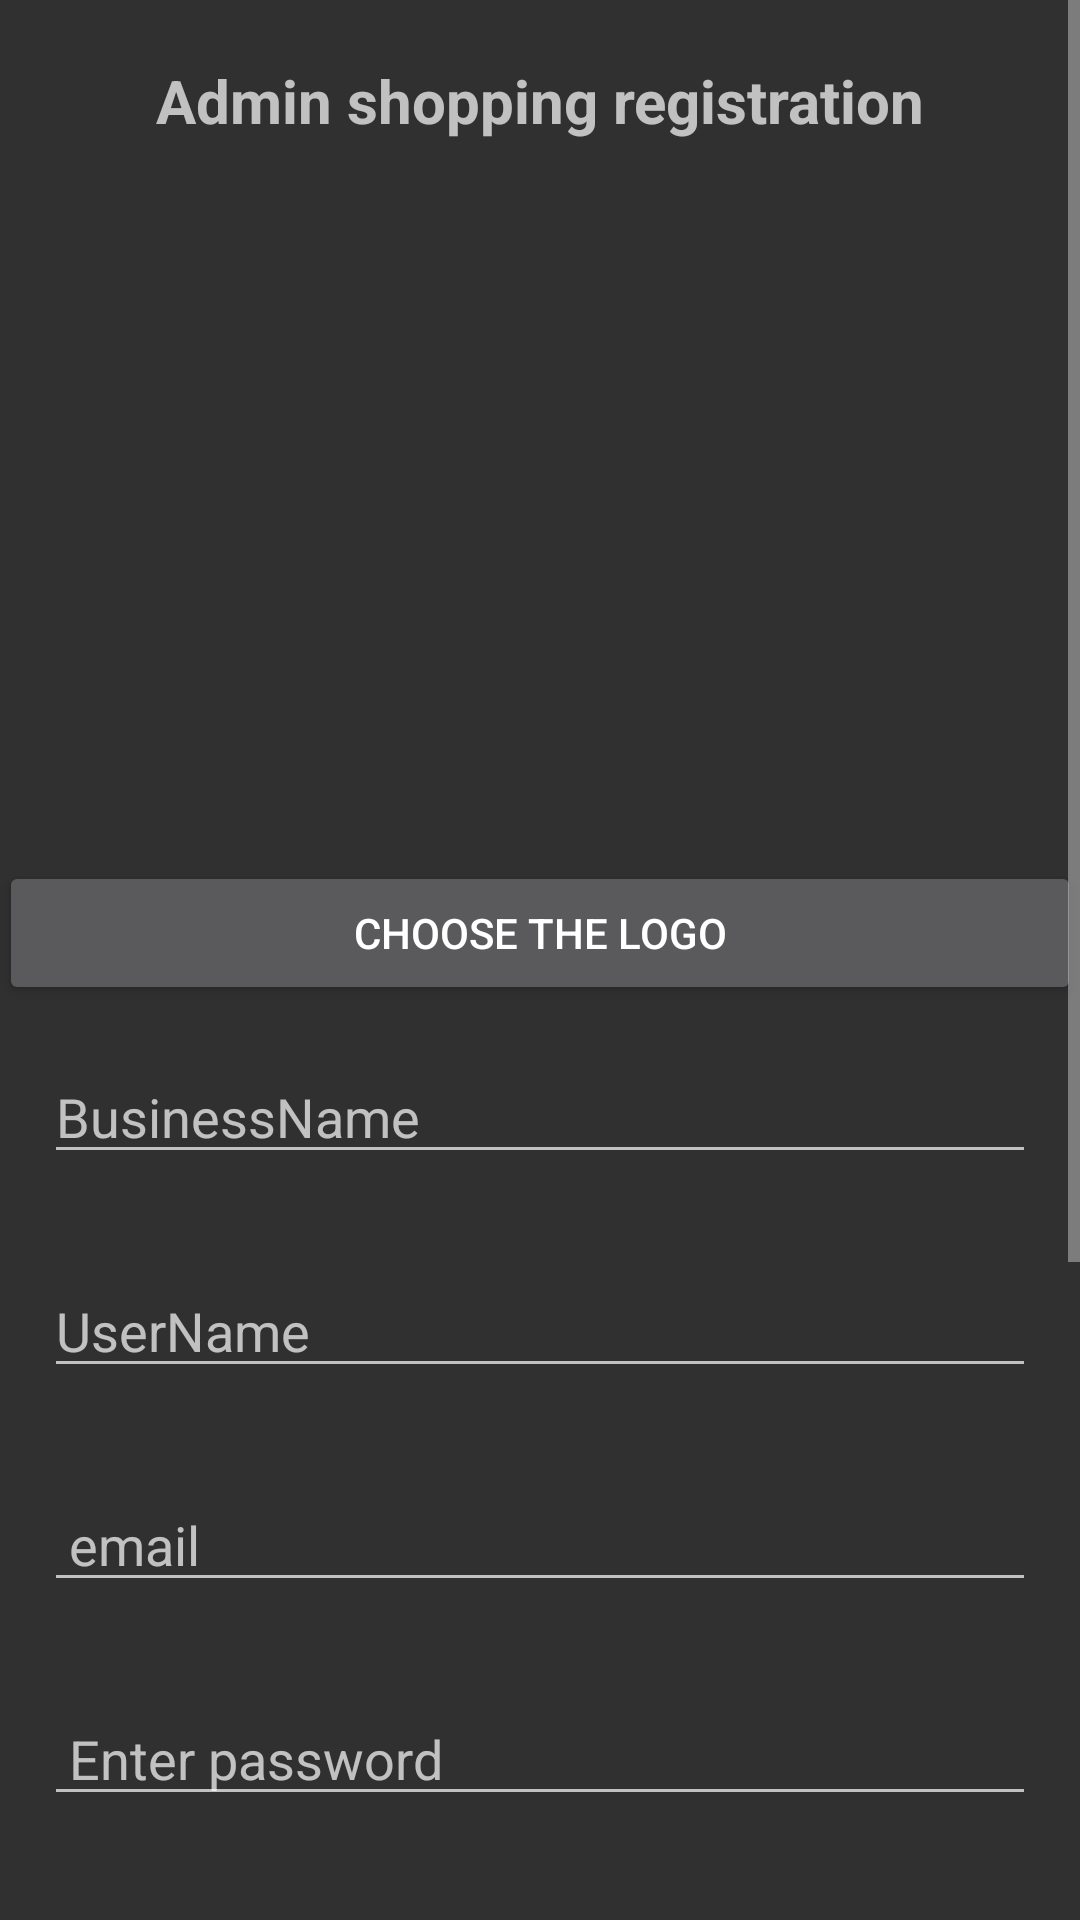

Here is an Android app screen rendered from its layout file. Give the layout XML and the strings, colors and styles it references.
<!-- AndroidManifest.xml: application theme Theme.AppCompat.NoActionBar -->
<!-- res/layout/activity_admin_registration.xml -->
<ScrollView
    xmlns:android="http://schemas.android.com/apk/res/android"
    xmlns:app="http://schemas.android.com/apk/res-auto"
    xmlns:tools="http://schemas.android.com/tools"
    android:id="@+id/ScrollView01"
    android:layout_width="fill_parent"
    android:layout_height="fill_parent"
   >
    <RelativeLayout
        android:layout_width="match_parent"
        android:layout_height="match_parent"
        android:orientation="vertical"
        android:paddingBottom="@dimen/activity_vertical_margin"
        android:paddingLeft="@dimen/activity_horizontal_margin"
        android:paddingRight="@dimen/activity_horizontal_margin"
        android:paddingTop="@dimen/activity_vertical_margin"
        tools:context=".AdminRegistration">



        <LinearLayout
            android:layout_centerVertical="true"
            android:layout_width="match_parent"
            android:layout_height="wrap_content"
            android:orientation="vertical">

            android:background android:background



            <TextView
                android:layout_width="fill_parent"
                android:layout_height="wrap_content"
                android:text="Admin shopping registration"
                android:id="@+id/textview"
                android:textStyle="bold"
                android:textSize="20dp"
                android:gravity="center"
                android:layout_marginTop="20dp"
                tools:ignore="MissingConstraints" />
            <ImageView
                android:layout_width="fill_parent"
                android:layout_height="200dp"
                android:id="@+id/USerimageURL"
                android:layout_below="@+id/textview"
                android:layout_marginTop="20dp"
                tools:ignore="MissingConstraints" />
            <Button
                android:layout_width="fill_parent"
                android:layout_height="wrap_content"
                android:id="@+id/ButtonChooseImage"
                android:layout_below="@+id/ShowImageView"
                android:layout_marginTop="20dp"
                android:text="Choose the logo"
                tools:ignore="MissingConstraints" />

            <EditText
                android:id="@+id/BusinessName"
                android:layout_width="match_parent"
                android:layout_height="wrap_content"
                android:layout_margin="15dp"
                android:hint="BusinessName"
                 />

            <EditText
                android:id="@+id/UserName"
                android:layout_width="match_parent"
                android:layout_height="wrap_content"
                android:layout_margin="15dp"
                android:hint="UserName"
                 />

            <EditText
                android:id="@+id/email"
                android:layout_width="match_parent"
                android:layout_height="wrap_content"
                android:layout_margin="15dp"
                android:hint=" email"
                 />

            <EditText
                android:id="@+id/password"
                android:layout_width="match_parent"
                android:layout_height="wrap_content"
                android:layout_margin="15dp"
                android:hint=" Enter password"
                android:inputType="textPassword" />


            <EditText
                android:id="@+id/telephonelumicash"
                android:layout_width="match_parent"
                android:layout_height="wrap_content"
                android:layout_margin="15dp"
                android:hint=" number of lumicash"
                 />

            <EditText
                android:id="@+id/Telephoneecocash"
                android:layout_width="match_parent"
                android:layout_height="wrap_content"
                android:layout_margin="15dp"
                android:hint="number of ecocash"
                 />

            <EditText
                android:id="@+id/nefID"
                android:layout_width="match_parent"
                android:layout_height="wrap_content"
                android:layout_margin="15dp"
                android:hint="Enter nif ID"
                />
            <EditText
                android:id="@+id/IDpurmission"
                android:layout_width="match_parent"
                android:layout_height="wrap_content"
                android:layout_margin="15dp"
                android:hint="ID "
                 />

            <Button
                android:layout_width="fill_parent"
                android:layout_height="wrap_content"
                android:id="@+id/ButtonUploadImage"
                android:layout_below="@+id/ImageNameEditText"
                android:layout_marginTop="20dp"
                android:text="Save"
                tools:ignore="MissingConstraints" />
        </LinearLayout>

    </RelativeLayout>
</ScrollView>
<!-- resources referenced by this layout -->
<resources>

</resources>
